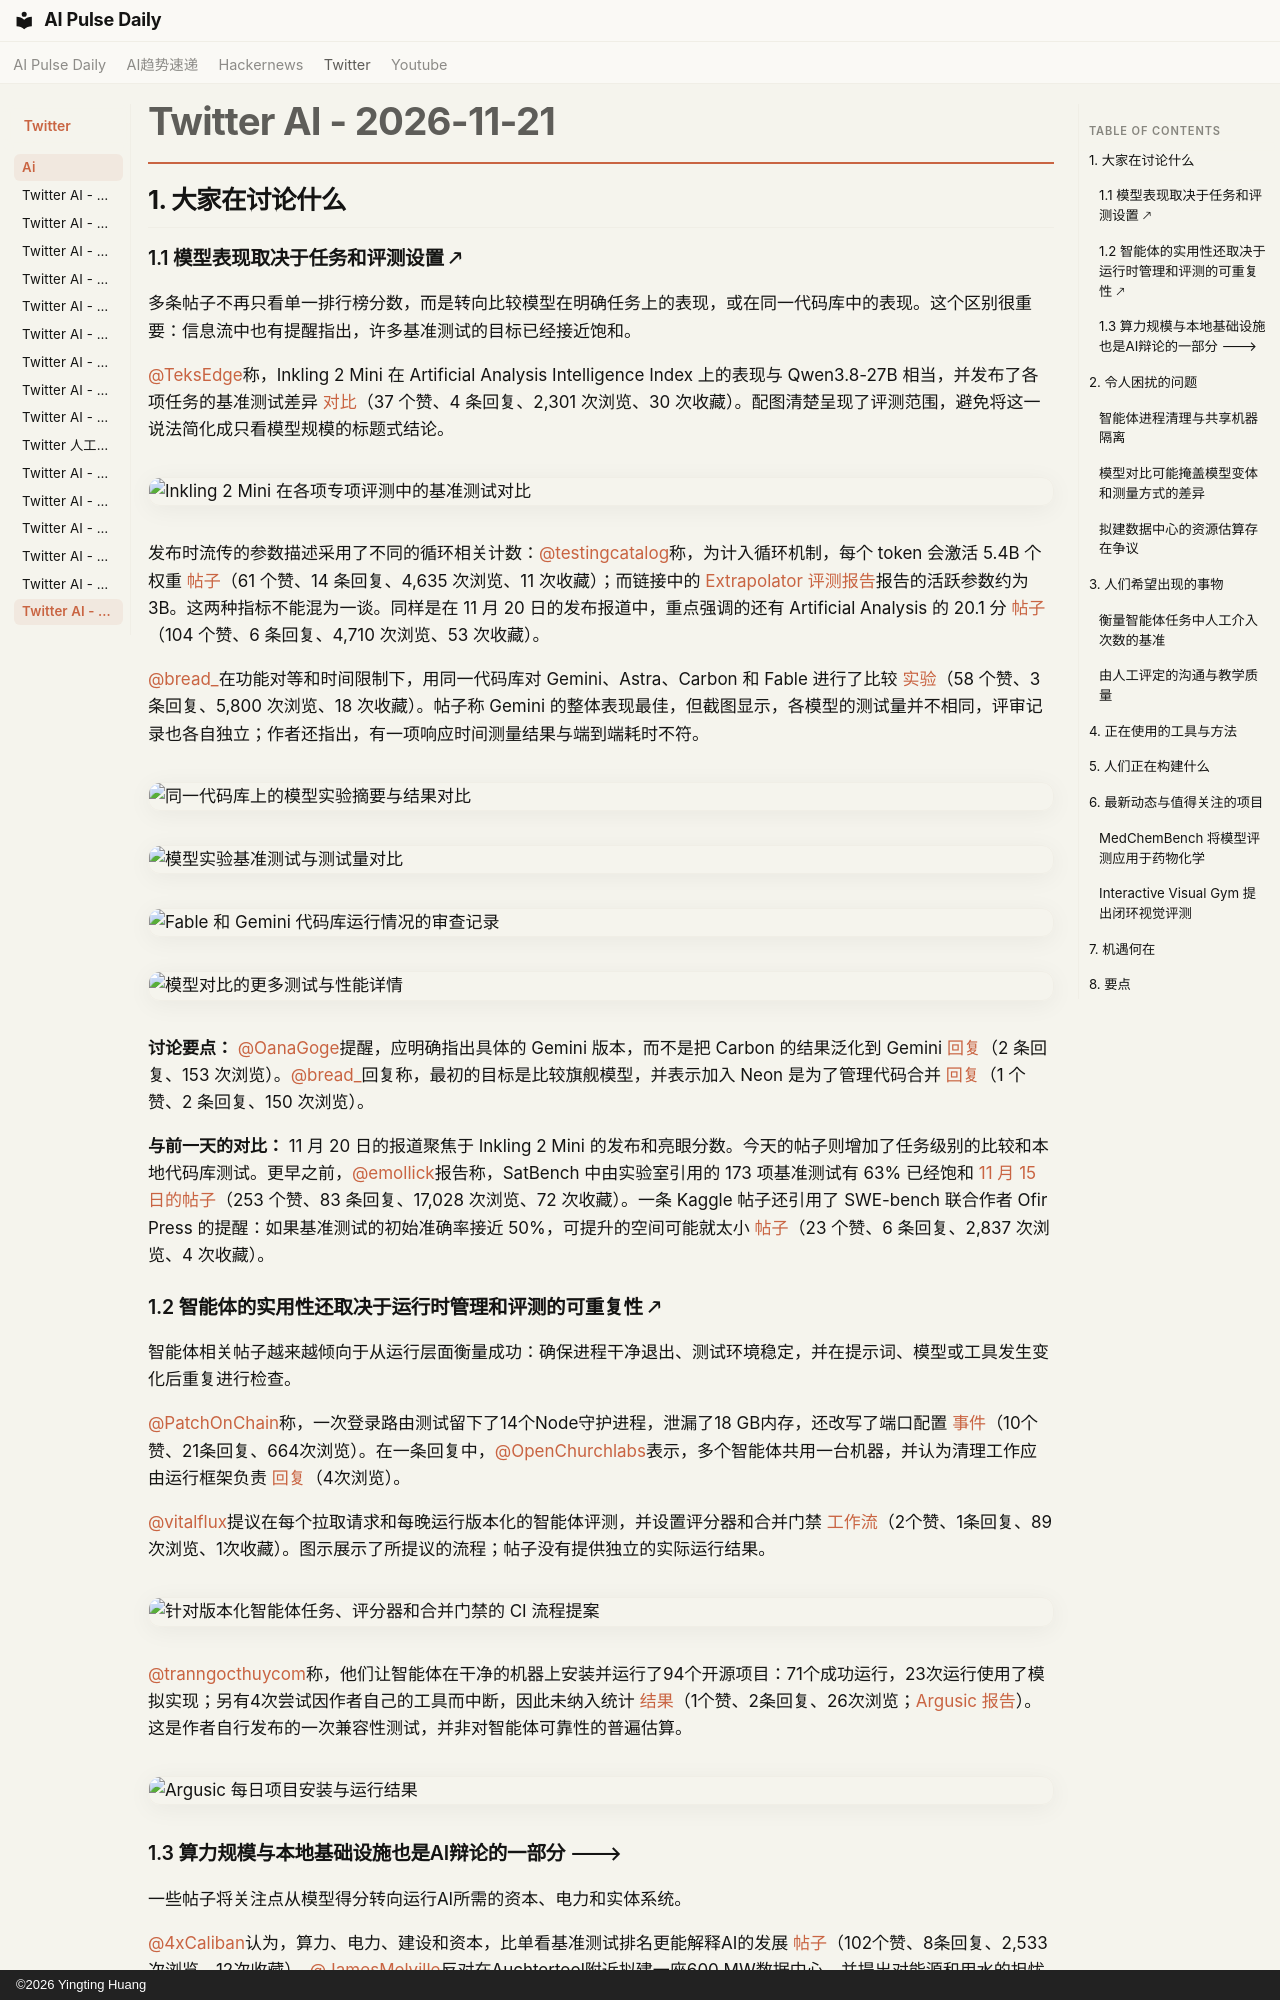

repository: vibewatch/vibewatch.github.io · page: twitter/ai/2026-11-21.zh/index.html · generator: mkdocs · copyright: ©2026 Yingting Huang

# Twitter AI - 2026-11-21

## 1. 大家在讨论什么

### 1.1 模型表现取决于任务和评测设置 🡕

多条帖子不再只看单一排行榜分数，而是转向比较模型在明确任务上的表现，或在同一代码库中的表现。这个区别很重要：信息流中也有提醒指出，许多基准测试的目标已经接近饱和。

[@TeksEdge](https://x.com/TeksEdge)称，Inkling 2 Mini 在 Artificial Analysis Intelligence Index 上的表现与 Qwen3.8-27B 相当，并发布了各项任务的基准测试差异 [对比](https://x.com/TeksEdge/status/2123930642043793868)（37 个赞、4 条回复、2,301 次浏览、30 次收藏）。配图清楚呈现了评测范围，避免将这一说法简化成只看模型规模的标题式结论。

![Inkling 2 Mini 在各项专项评测中的基准测试对比](https://pbs.twimg.com/media/HXmydIpaoAAzlML.jpg)

发布时流传的参数描述采用了不同的循环相关计数：[@testingcatalog](https://x.com/testingcatalog)称，为计入循环机制，每个 token 会激活 5.4B 个权重 [帖子](https://x.com/testingcatalog/status/2123876288586727906)（61 个赞、14 条回复、4,635 次浏览、11 次收藏）；而链接中的 [Extrapolator 评测报告](https://extrapolator.ai/2026/11/20/inkling-2-mini-local-ai/)报告的活跃参数约为 3B。这两种指标不能混为一谈。同样是在 11 月 20 日的发布报道中，重点强调的还有 Artificial Analysis 的 20.1 分 [帖子](https://x.com/ItsmeAjayKV/status/2123873849922253154)（104 个赞、6 条回复、4,710 次浏览、53 次收藏）。

[@bread_](https://x.com/bread_)在功能对等和时间限制下，用同一代码库对 Gemini、Astra、Carbon 和 Fable 进行了比较 [实验](https://x.com/bread_/status/2123908675110904160)（58 个赞、3 条回复、5,800 次浏览、18 次收藏）。帖子称 Gemini 的整体表现最佳，但截图显示，各模型的测试量并不相同，评审记录也各自独立；作者还指出，有一项响应时间测量结果与端到端耗时不符。

![同一代码库上的模型实验摘要与结果对比](https://pbs.twimg.com/media/HXmjqdeboAAxP6X.jpg)

![模型实验基准测试与测试量对比](https://pbs.twimg.com/media/HXmjqugaEAAdTg7.jpg)

![Fable 和 Gemini 代码库运行情况的审查记录](https://pbs.twimg.com/media/HXmjrC4bwAArU_3.jpg)

![模型对比的更多测试与性能详情](https://pbs.twimg.com/media/HXmjrhgbcAAu3Qc.jpg)

**讨论要点：** [@OanaGoge](https://x.com/OanaGoge)提醒，应明确指出具体的 Gemini 版本，而不是把 Carbon 的结果泛化到 Gemini [回复](https://x.com/OanaGoge/status/2123920032946438196)（2 条回复、153 次浏览）。[@bread_](https://x.com/bread_)回复称，最初的目标是比较旗舰模型，并表示加入 Neon 是为了管理代码合并 [回复](https://x.com/bread_/status/2123930784407151036)（1 个赞、2 条回复、150 次浏览）。

**与前一天的对比：** 11 月 20 日的报道聚焦于 Inkling 2 Mini 的发布和亮眼分数。今天的帖子则增加了任务级别的比较和本地代码库测试。更早之前，[@emollick](https://x.com/emollick)报告称，SatBench 中由实验室引用的 173 项基准测试有 63% 已经饱和 [11 月 15 日的帖子](https://x.com/emollick/status/2121751565845360769)（253 个赞、83 条回复、17,028 次浏览、72 次收藏）。一条 Kaggle 帖子还引用了 SWE-bench 联合作者 Ofir Press 的提醒：如果基准测试的初始准确率接近 50%，可提升的空间可能就太小 [帖子](https://x.com/kaggle/status/2123915664331100231)（23 个赞、6 条回复、2,837 次浏览、4 次收藏）。

### 1.2 智能体的实用性还取决于运行时管理和评测的可重复性 🡕

智能体相关帖子越来越倾向于从运行层面衡量成功：确保进程干净退出、测试环境稳定，并在提示词、模型或工具发生变化后重复进行检查。

[@PatchOnChain](https://x.com/PatchOnChain)称，一次登录路由测试留下了14个Node守护进程，泄漏了18 GB内存，还改写了端口配置 [事件](https://x.com/PatchOnChain/status/2123905243155193974)（10个赞、21条回复、664次浏览）。在一条回复中，[@OpenChurchlabs](https://x.com/OpenChurchlabs)表示，多个智能体共用一台机器，并认为清理工作应由运行框架负责 [回复](https://x.com/OpenChurchlabs/status/2123932812600606833)（4次浏览）。

[@vitalflux](https://x.com/vitalflux)提议在每个拉取请求和每晚运行版本化的智能体评测，并设置评分器和合并门禁 [工作流](https://x.com/vitalflux/status/2123950846140649530)（2个赞、1条回复、89次浏览、1次收藏）。图示展示了所提议的流程；帖子没有提供独立的实际运行结果。

![针对版本化智能体任务、评分器和合并门禁的 CI 流程提案](https://pbs.twimg.com/media/HXnKCNra8AA6kQm.jpg)

[@tranngocthuycom](https://x.com/tranngocthuycom)称，他们让智能体在干净的机器上安装并运行了94个开源项目：71个成功运行，23次运行使用了模拟实现；另有4次尝试因作者自己的工具而中断，因此未纳入统计 [结果](https://x.com/tranngocthuycom/status/2123958502708195683)（1个赞、2条回复、26次浏览；[Argusic 报告](https://argusic.com/reports/daily/2026-11-20)）。这是作者自行发布的一次兼容性测试，并非对智能体可靠性的普遍估算。

![Argusic 每日项目安装与运行结果](https://pbs.twimg.com/media/HXnQ_06boAApuus.jpg)
